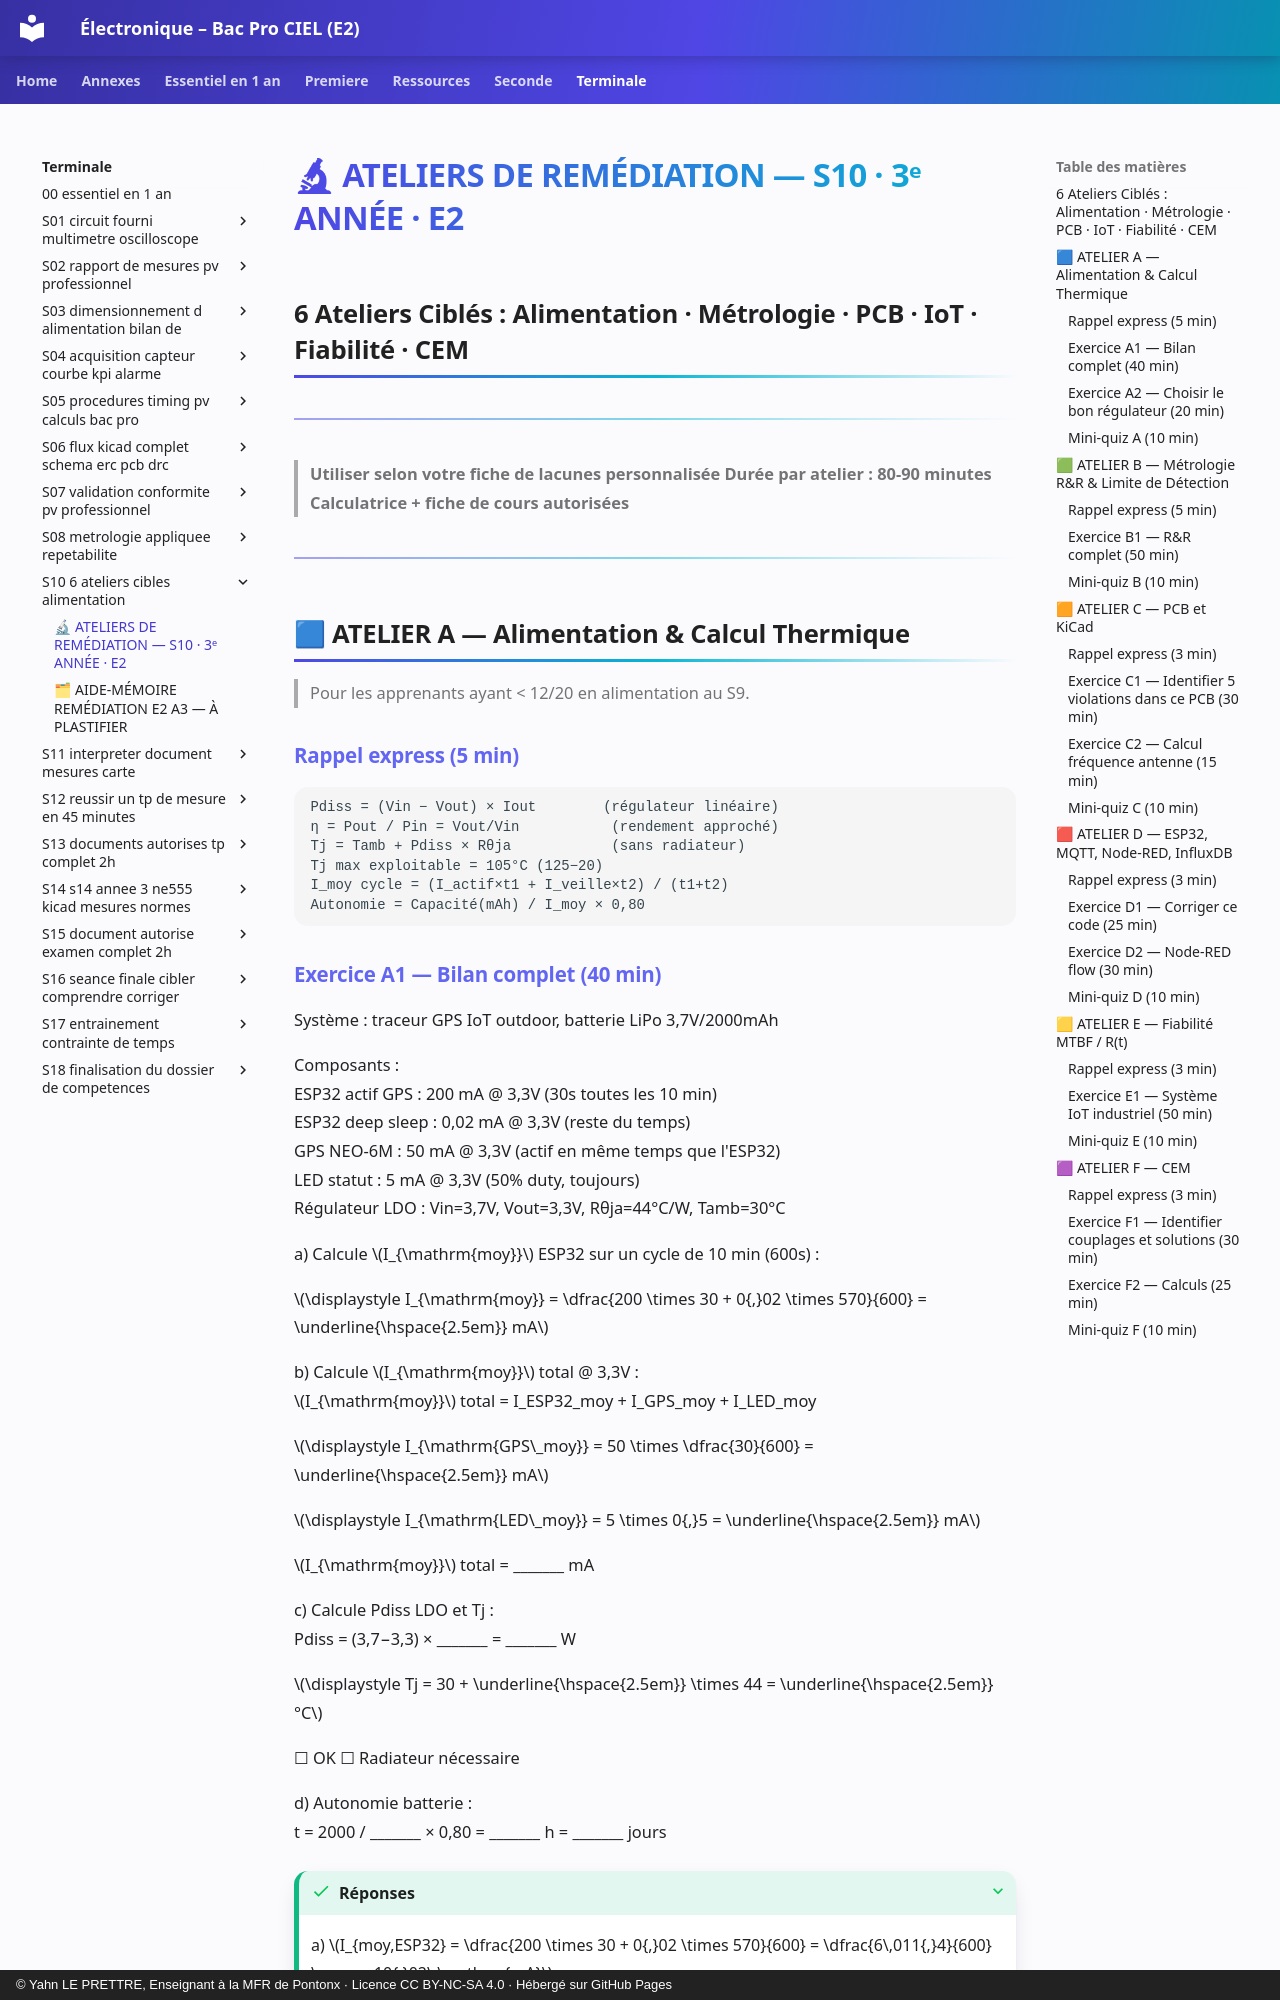

repository: YahnLP/ressources-pedagogiques · page: terminale/S10-6-ateliers-cibles-alimentation/03-exercices/index.html · generator: mkdocs · copyright: © Yahn LE PRETTRE, Enseignant à la MFR de Pontonx · Licence CC BY-NC-SA 4.0 · Hébergé sur GitHub Pages

# 🔬 ATELIERS DE REMÉDIATION — S10 · 3ᵉ ANNÉE · E2
## 6 Ateliers Ciblés : Alimentation · Métrologie · PCB · IoT · Fiabilité · CEM

---

> **Utiliser selon votre fiche de lacunes personnalisée**
> **Durée par atelier : 80-90 minutes**
> **Calculatrice + fiche de cours autorisées**

---

## 🟦 ATELIER A — Alimentation & Calcul Thermique

> Pour les apprenants ayant < 12/20 en alimentation au S9.

### Rappel express (5 min)

```
Pdiss = (Vin − Vout) × Iout        (régulateur linéaire)
η = Pout / Pin = Vout/Vin           (rendement approché)
Tj = Tamb + Pdiss × Rθja            (sans radiateur)
Tj max exploitable = 105°C (125−20)
I_moy cycle = (I_actif×t1 + I_veille×t2) / (t1+t2)
Autonomie = Capacité(mAh) / I_moy × 0,80
```

### Exercice A1 — Bilan complet (40 min)

Système : traceur GPS IoT outdoor, batterie LiPo 3,7V/2000mAh  

Composants :  
ESP32 actif GPS     : 200 mA @ 3,3V (30s toutes les 10 min)  
ESP32 deep sleep    : 0,02 mA @ 3,3V (reste du temps)  
GPS NEO-6M          : 50 mA @ 3,3V (actif en même temps que l'ESP32)  
LED statut          : 5 mA @ 3,3V (50% duty, toujours)  
Régulateur LDO      : Vin=3,7V, Vout=3,3V, Rθja=44°C/W, Tamb=30°C  

a) Calcule $I_{\mathrm{moy}}$ ESP32 sur un cycle de 10 min (600s) :  

$\displaystyle I_{\mathrm{moy}} = \dfrac{200 \times 30 + 0{,}02 \times 570}{600} = \underline{\hspace{2.5em}} mA$

b) Calcule $I_{\mathrm{moy}}$ total @ 3,3V :  
$I_{\mathrm{moy}}$ total = I_ESP32_moy + I_GPS_moy + I_LED_moy  

$\displaystyle I_{\mathrm{GPS\_moy}} = 50 \times \dfrac{30}{600} = \underline{\hspace{2.5em}} mA$

$\displaystyle I_{\mathrm{LED\_moy}} = 5 \times 0{,}5 = \underline{\hspace{2.5em}} mA$

$I_{\mathrm{moy}}$ total = \_\_\_\_\_\_\_ mA  

c) Calcule Pdiss LDO et Tj :  
Pdiss = (3,7−3,3) × \_\_\_\_\_\_\_ = \_\_\_\_\_\_\_ W  

$\displaystyle Tj = 30 + \underline{\hspace{2.5em}} \times 44 = \underline{\hspace{2.5em}} °C$

☐ OK ☐ Radiateur nécessaire  

d) Autonomie batterie :  
t = 2000 / \_\_\_\_\_\_\_ × 0,80 = \_\_\_\_\_\_\_ h = \_\_\_\_\_\_\_ jours  

??? success "Réponses"
    a) $I_{moy,ESP32} = \dfrac{200 \times 30 + 0{,}02 \times 570}{600} = \dfrac{6\,011{,}4}{600} \approx 10{,}02\,\mathrm{mA}$.  
    b) $I_{GPS,moy} = 50 \times \dfrac{30}{600} = 2{,}5\,\mathrm{mA}$ ; $I_{LED,moy} = 5 \times 0{,}5 = 2{,}5\,\mathrm{mA}$ ; $I_{moy}$ total $= 10{,}02 + 2{,}5 + 2{,}5 \approx 15{,}0\,\mathrm{mA}$.  
    c) $P_{diss} = (3{,}7 - 3{,}3) \times 0{,}0150 \approx 0{,}006\,\mathrm{W}$ ; $T_j = 30 + 0{,}006 \times 44 \approx 30{,}3\,°\mathrm{C}$ → **OK**, pas de radiateur (très loin de 105 °C).  
    d) Le LDO transmet le même courant à la batterie : $t = \dfrac{2000}{15{,}0} \times 0{,}80 \approx 107\,\mathrm{h} \approx 4{,}4$ jours.
